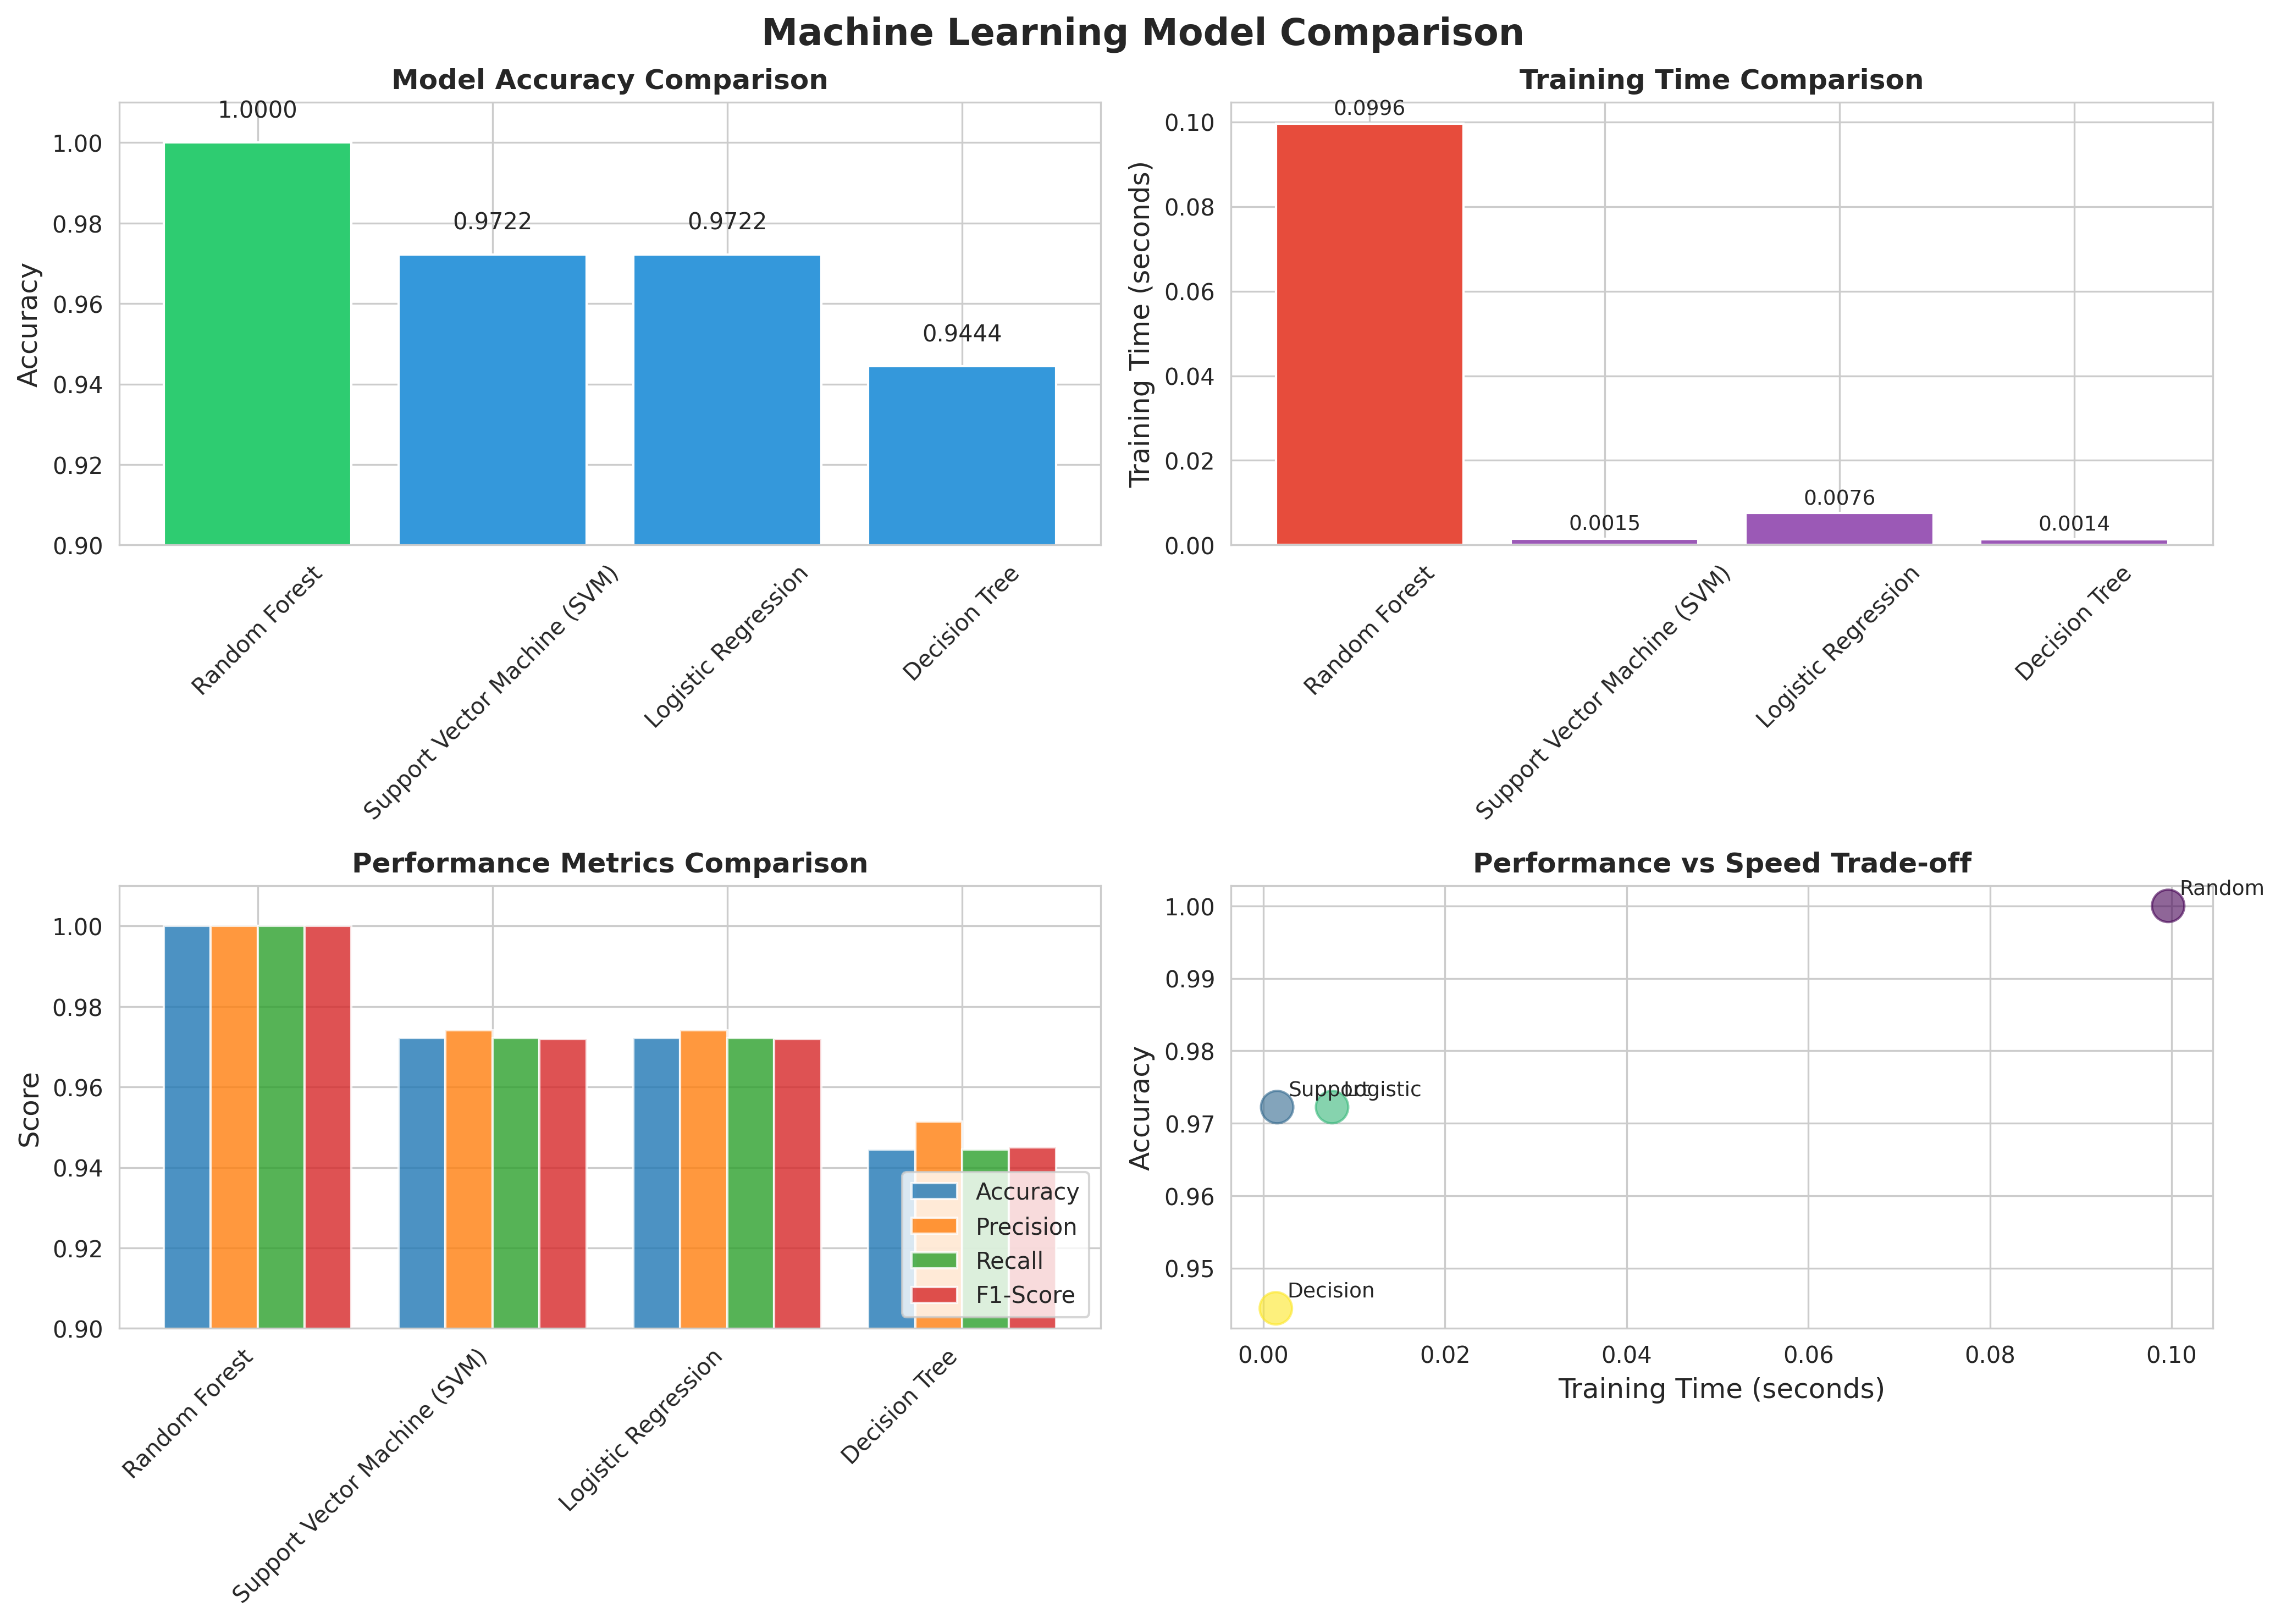

The table this chart was drawn from, first rows:
Model, Accuracy, Precision, Recall, F1-Score, Training Time (s)
Random Forest, 1.0, 1.0, 1.0, 1.0, 0.09963
Support Vector Machine (SVM), 0.9722, 0.9741, 0.9722, 0.972, 0.001512
Logistic Regression, 0.9722, 0.9741, 0.9722, 0.972, 0.00756
Decision Tree, 0.9444, 0.9514, 0.9444, 0.945, 0.001366
